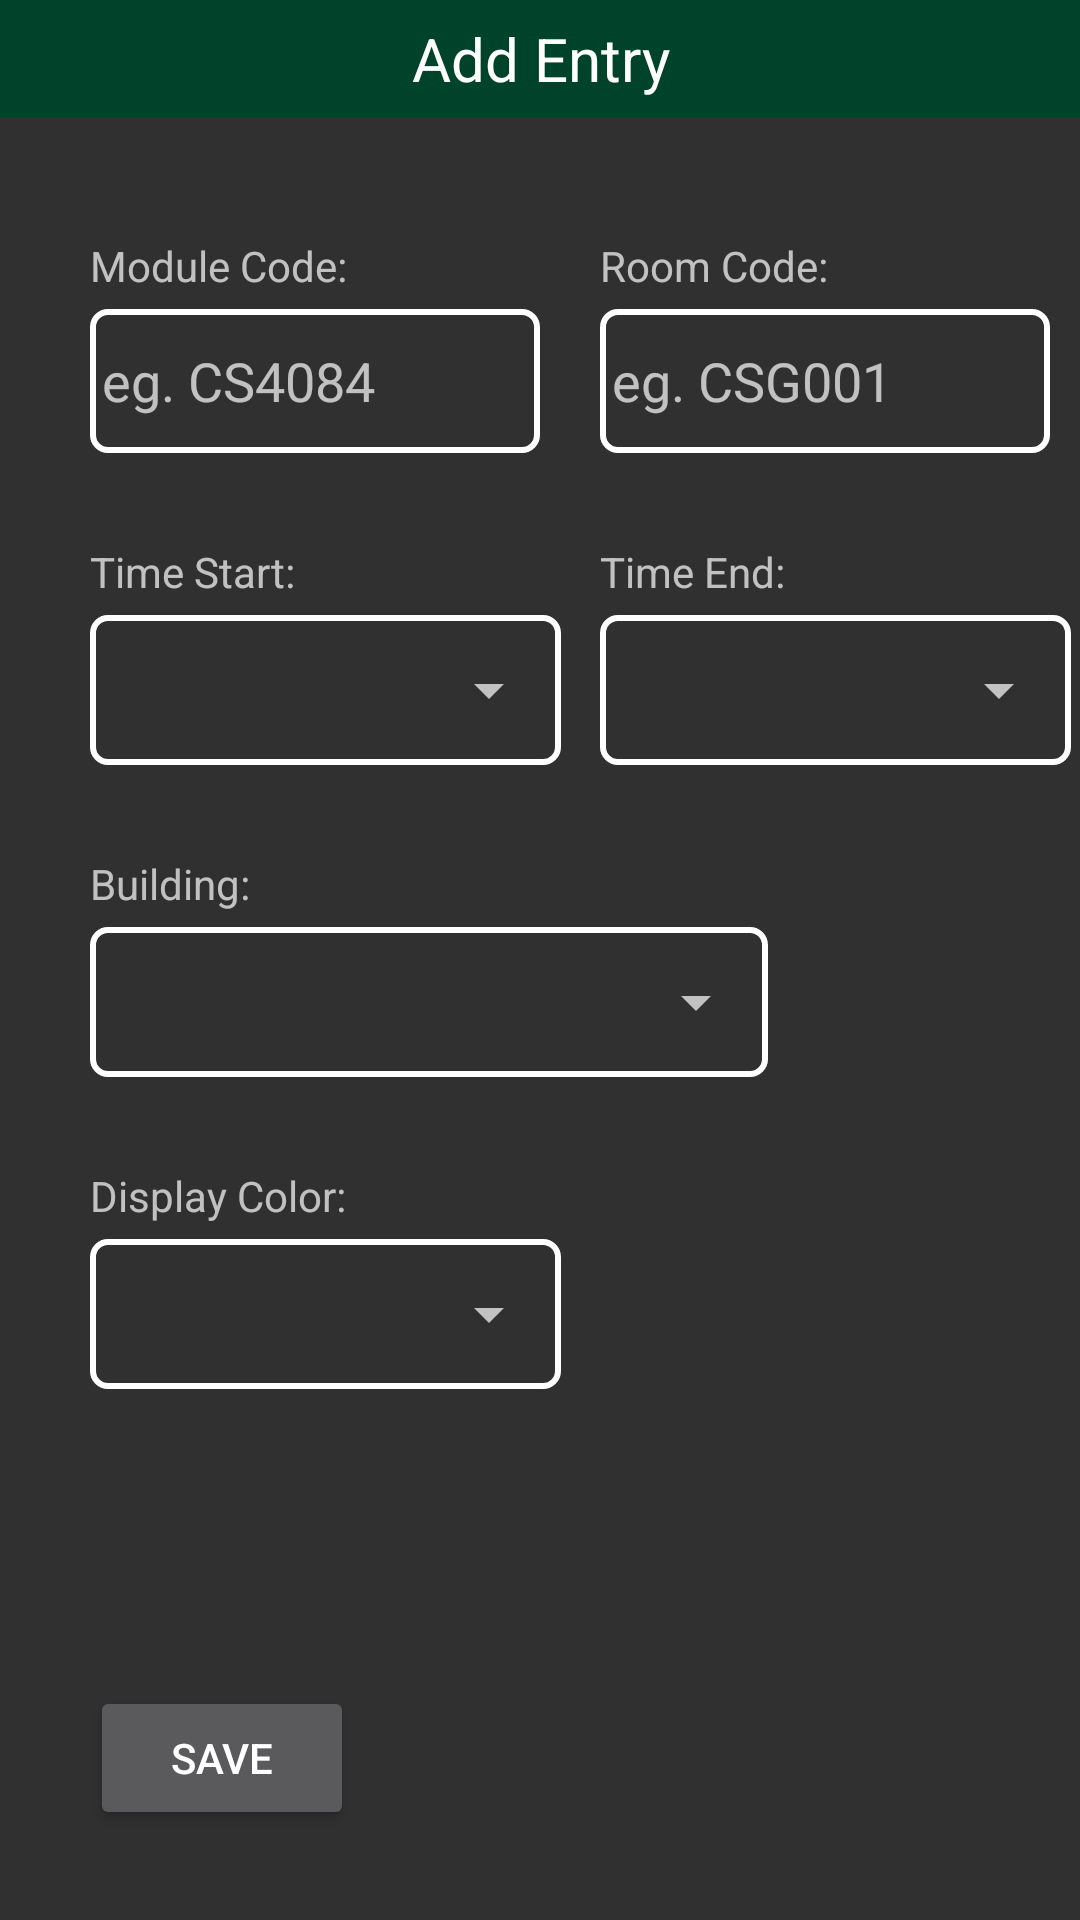

Write the Android layout XML for this screen, with the resource values it uses.
<!-- AndroidManifest.xml: application theme Theme.AppCompat.NoActionBar -->
<!-- res/layout/fragment_add_module.xml -->
<?xml version="1.0" encoding="utf-8"?>
<androidx.constraintlayout.widget.ConstraintLayout xmlns:android="http://schemas.android.com/apk/res/android"
    xmlns:app="http://schemas.android.com/apk/res-auto"
    xmlns:tools="http://schemas.android.com/tools"
    android:layout_width="match_parent"
    android:layout_height="match_parent"
    tools:context=".AddModuleFrag">

    
    <TextView
        android:id="@+id/textView4"
        android:layout_width="match_parent"
        android:layout_height="39dp"
        android:background="#00432B"
        android:gravity="center"
        android:text="Add Entry"
        android:textAlignment="center"
        android:textColor="@color/white"
        android:textSize="20dp"
        app:layout_constraintEnd_toEndOf="parent"
        app:layout_constraintStart_toStartOf="parent"
        app:layout_constraintTop_toTopOf="parent" />

    <TextView
        android:id="@+id/roomText"
        android:layout_width="wrap_content"
        android:layout_height="wrap_content"
        android:layout_marginStart="200dp"
        android:layout_marginTop="40dp"
        android:text="Room Code:"
        app:layout_constraintStart_toStartOf="parent"
        app:layout_constraintTop_toBottomOf="@+id/textView4" />

    <TextView
        android:id="@+id/colorText"
        android:layout_width="wrap_content"
        android:layout_height="wrap_content"
        android:layout_marginStart="30dp"
        android:layout_marginTop="30dp"
        android:text="Display Color:"
        app:layout_constraintStart_toStartOf="parent"
        app:layout_constraintTop_toBottomOf="@+id/frameLayout5" />

    <FrameLayout
        android:id="@+id/frameLayout6"
        android:layout_width="wrap_content"
        android:layout_height="wrap_content"
        android:layout_marginStart="30dp"
        android:layout_marginTop="5dp"
        android:background="@drawable/whiterectborder"
        app:layout_constraintStart_toStartOf="parent"
        app:layout_constraintTop_toBottomOf="@+id/colorText">

        <Spinner
            android:id="@+id/color"
            android:layout_width="157dp"
            android:layout_height="50dp"
            android:padding="4dp"
            android:spinnerMode="dropdown" />
    </FrameLayout>

    <TextView
        android:id="@+id/buildingText"
        android:layout_width="wrap_content"
        android:layout_height="wrap_content"
        android:layout_marginStart="30dp"
        android:layout_marginTop="30dp"
        android:text="Building:"
        app:layout_constraintStart_toStartOf="parent"
        app:layout_constraintTop_toBottomOf="@+id/frameLayout4" />

    <FrameLayout
        android:id="@+id/frameLayout5"
        android:layout_width="wrap_content"
        android:layout_height="wrap_content"
        android:layout_marginStart="30dp"
        android:layout_marginTop="5dp"
        android:background="@drawable/whiterectborder"
        app:layout_constraintStart_toStartOf="parent"
        app:layout_constraintTop_toBottomOf="@+id/buildingText">

        <Spinner
            android:id="@+id/building"
            android:layout_width="226dp"
            android:layout_height="50dp"
            android:padding="4dp"
            android:spinnerMode="dropdown" />

    </FrameLayout>

    <FrameLayout
        android:layout_width="wrap_content"
        android:layout_height="wrap_content"
        android:layout_marginStart="200dp"
        android:layout_marginTop="5dp"
        android:background="@drawable/whiterectborder"
        app:layout_constraintStart_toStartOf="parent"
        app:layout_constraintTop_toBottomOf="@+id/timeEndText">

        <Spinner
            android:id="@+id/timeEnd"
            android:layout_width="157dp"
            android:padding="4dp"
            android:layout_height="50dp"
            android:spinnerMode="dropdown" />
    </FrameLayout>

    <FrameLayout
        android:id="@+id/frameLayout4"
        android:layout_width="wrap_content"
        android:layout_height="wrap_content"
        android:layout_marginStart="30dp"
        android:layout_marginTop="5dp"
        android:background="@drawable/whiterectborder"
        app:layout_constraintStart_toStartOf="parent"
        app:layout_constraintTop_toBottomOf="@+id/timeStartText">

        <Spinner
            android:id="@+id/timeStart"
            android:layout_width="157dp"
            android:layout_height="50dp"
            android:spinnerMode="dropdown"
            android:padding="4dp"
            app:layout_constraintStart_toStartOf="parent"
            app:layout_constraintTop_toTopOf="parent" />
    </FrameLayout>

    <TextView
        android:id="@+id/timeStartText"
        android:layout_width="wrap_content"
        android:layout_height="wrap_content"
        android:layout_marginStart="30dp"
        android:layout_marginTop="30dp"
        android:text="Time Start:"
        app:layout_constraintStart_toStartOf="parent"
        app:layout_constraintTop_toBottomOf="@+id/module" />

    <TextView
        android:id="@+id/moduleText"
        android:layout_width="wrap_content"
        android:layout_height="wrap_content"
        android:layout_marginStart="30dp"
        android:layout_marginTop="40dp"
        android:text="Module Code:"
        app:layout_constraintStart_toStartOf="parent"
        app:layout_constraintTop_toBottomOf="@+id/textView4" />

    <TextView
        android:id="@+id/timeEndText"
        android:layout_width="wrap_content"
        android:layout_height="wrap_content"
        android:layout_marginStart="200dp"
        android:layout_marginTop="30dp"
        android:text="Time End:"
        app:layout_constraintStart_toStartOf="parent"
        app:layout_constraintTop_toBottomOf="@+id/room" />

    <Button
        android:id="@+id/submit"
        android:layout_width="wrap_content"
        android:layout_height="wrap_content"
        android:layout_marginStart="30dp"
        android:layout_marginBottom="30dp"
        android:text="Save"
        app:layout_constraintBottom_toBottomOf="parent"
        app:layout_constraintStart_toStartOf="parent" />

    <EditText
        android:id="@+id/module"
        android:layout_width="150dp"
        android:padding="4dp"
        android:layout_height="48dp"
        android:layout_marginStart="30dp"
        android:layout_marginTop="5dp"
        android:background="@drawable/whiterectborder"
        android:ems="10"
        android:hint="eg. CS4084"
        android:inputType="textPersonName"
        app:layout_constraintStart_toStartOf="parent"
        app:layout_constraintTop_toBottomOf="@+id/moduleText" />

    <EditText
        android:id="@+id/room"
        android:layout_width="150dp"
        android:layout_height="48dp"
        android:layout_marginStart="200dp"
        android:padding="4dp"
        android:layout_marginTop="5dp"
        android:background="@drawable/whiterectborder"
        android:ems="10"
        android:hint="eg. CSG001"
        android:inputType="textPersonName"
        app:layout_constraintStart_toStartOf="parent"
        app:layout_constraintTop_toBottomOf="@+id/roomText" />

    <TextView
        android:id="@+id/errorText"
        android:layout_width="339dp"
        android:layout_height="31dp"
        android:layout_marginStart="30dp"
        android:layout_marginBottom="25dp"
        android:textColor="@color/Red"
        app:layout_constraintBottom_toTopOf="@+id/submit"
        app:layout_constraintStart_toStartOf="parent" />

</androidx.constraintlayout.widget.ConstraintLayout>
<!-- resources referenced by this layout -->
<resources>
  <color name="Red">#D30000</color>
  <color name="white">#FFFFFFFF</color>
  <!-- drawable whiterectborder (drawable) -->
  <?xml version="1.0" encoding="utf-8"?>
  <inset xmlns:android="http://schemas.android.com/apk/res/android">
  
      <shape android:shape="rectangle">
          <stroke android:width="2dp" android:color="#FFFFFF" />
          <corners android:radius="5dp" />
      </shape>
  
  </inset>
</resources>
